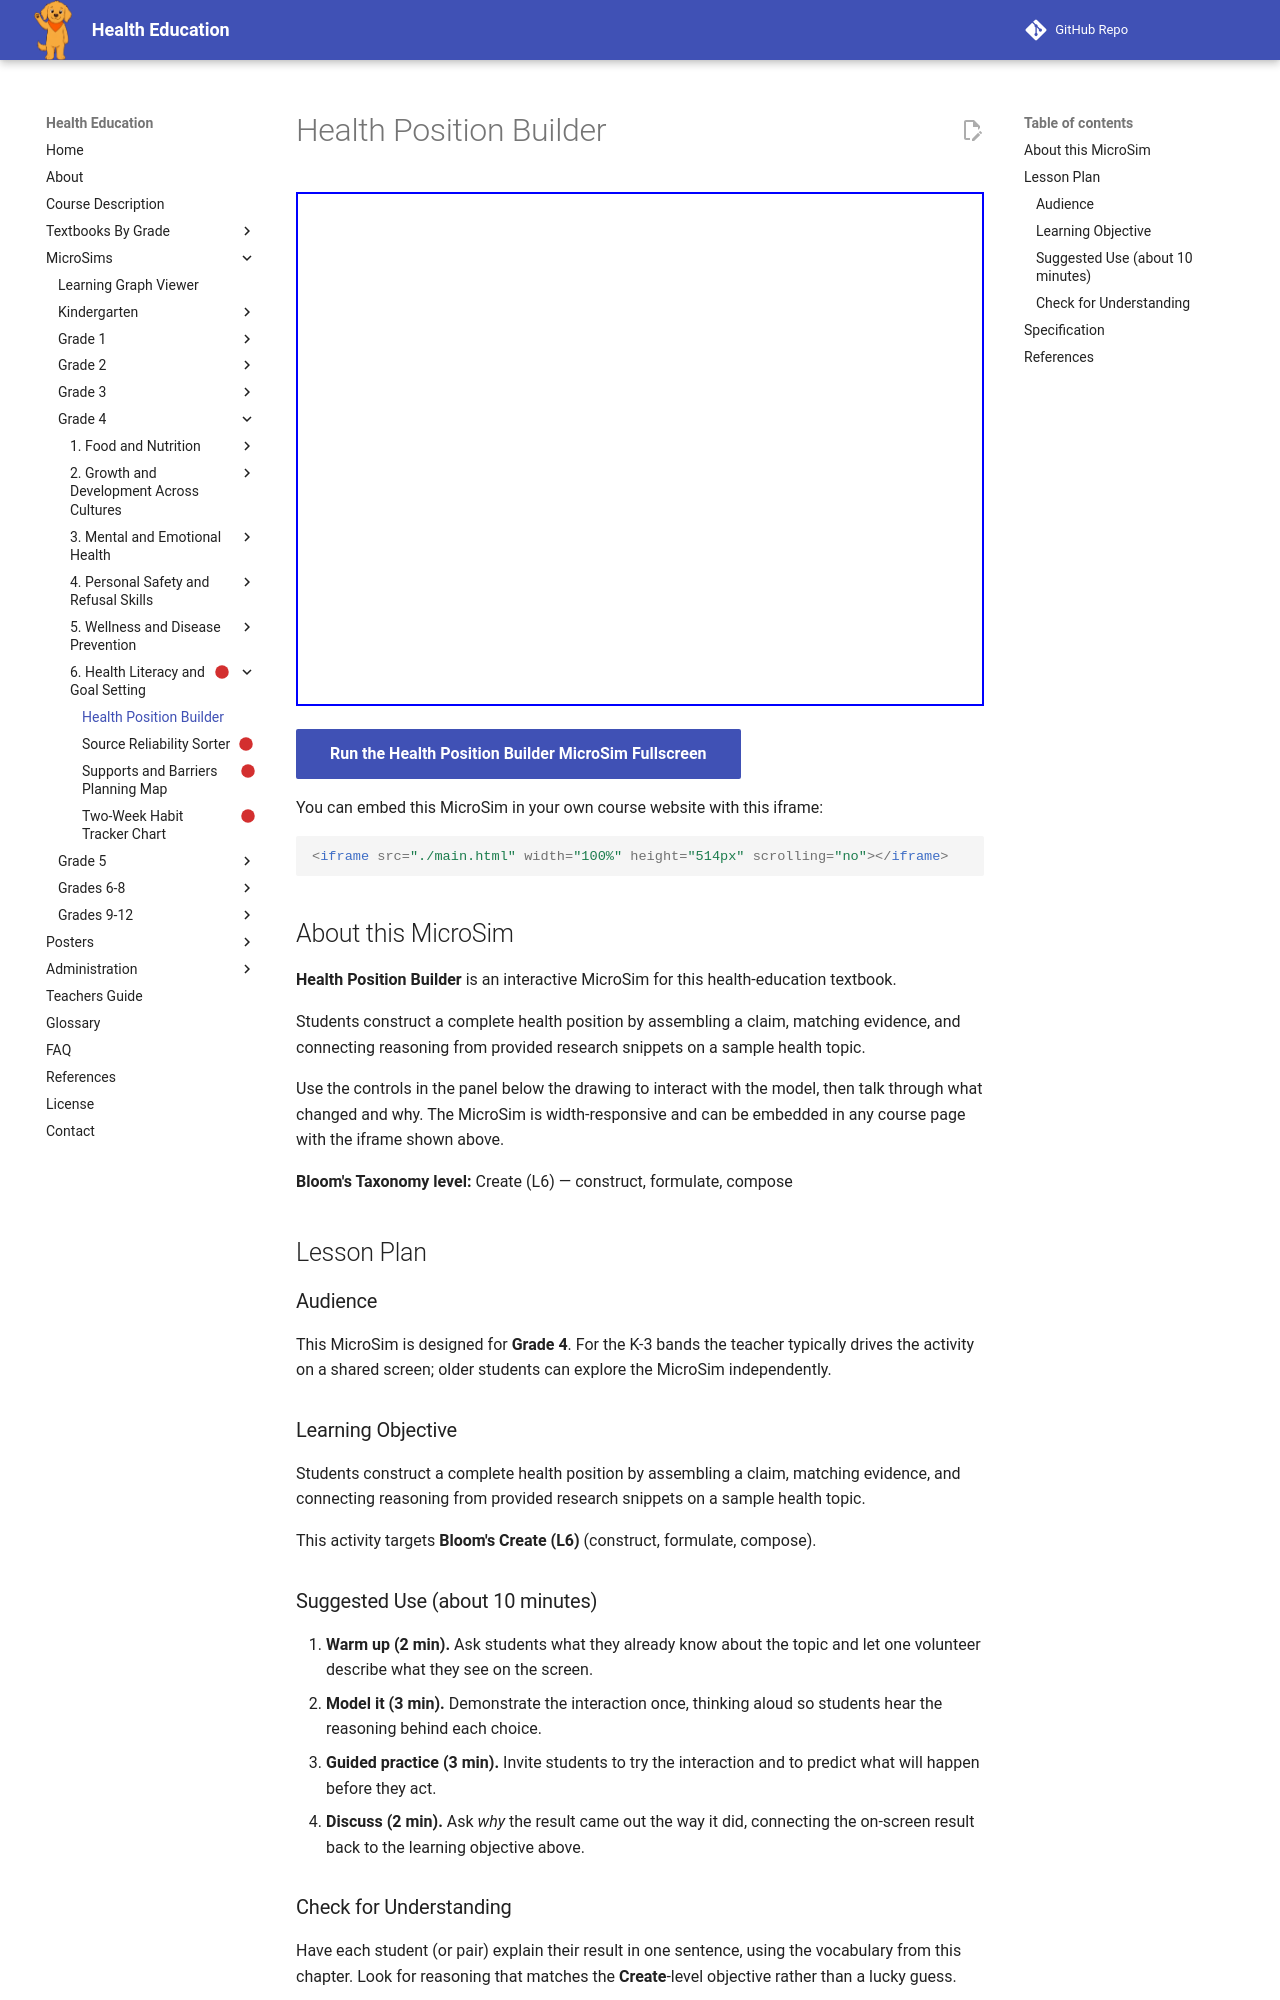

repository: dmccreary/health-education · page: sims/health-position-builder/index.html · generator: mkdocs

---
title: Health Position Builder
description: Students construct a complete health position by assembling a claim, matching evidence, and connecting reasoning from provided research snippets on a sample health topic.
image: /sims/health-position-builder/health-position-builder.png
og:image: /sims/health-position-builder/health-position-builder.png
twitter:image: /sims/health-position-builder/health-position-builder.png
social:
   cards: false
library: p5.js
bloom_level: Create (L6)
grade_band: Grade 4
---

# Health Position Builder

<iframe src="main.html" width="100%" height="514px" scrolling="no"></iframe>

[Run the Health Position Builder MicroSim Fullscreen](main.html){ .md-button .md-button--primary }

You can embed this MicroSim in your own course website with this iframe:

```html
<iframe src="./main.html" width="100%" height="514px" scrolling="no"></iframe>
```

## About this MicroSim

**Health Position Builder** is an interactive MicroSim for this health-education textbook.

Students construct a complete health position by assembling a claim, matching evidence, and connecting reasoning from provided research snippets on a sample health topic.

Use the controls in the panel below the drawing to interact with the model, then talk through what changed and why. The MicroSim is width-responsive and can be embedded in any course page with the iframe shown above.

**Bloom's Taxonomy level:** Create (L6) — construct, formulate, compose

## Lesson Plan

### Audience

This MicroSim is designed for **Grade 4**. For the K-3 bands the teacher
typically drives the activity on a shared screen; older students can explore
the MicroSim independently.

### Learning Objective

Students construct a complete health position by assembling a claim, matching evidence, and connecting reasoning from provided research snippets on a sample health topic.

This activity targets **Bloom's Create (L6)** (construct, formulate, compose).

### Suggested Use (about 10 minutes)

1. **Warm up (2 min).** Ask students what they already know about the topic
   and let one volunteer describe what they see on the screen.
2. **Model it (3 min).** Demonstrate the interaction once, thinking aloud so
   students hear the reasoning behind each choice.
3. **Guided practice (3 min).** Invite students to try the interaction and to
   predict what will happen before they act.
4. **Discuss (2 min).** Ask *why* the result came out the way it did, connecting
   the on-screen result back to the learning objective above.

### Check for Understanding

Have each student (or pair) explain their result in one sentence, using the
vocabulary from this chapter. Look for reasoning that matches the
**Create**-level objective rather than a lucky guess.
